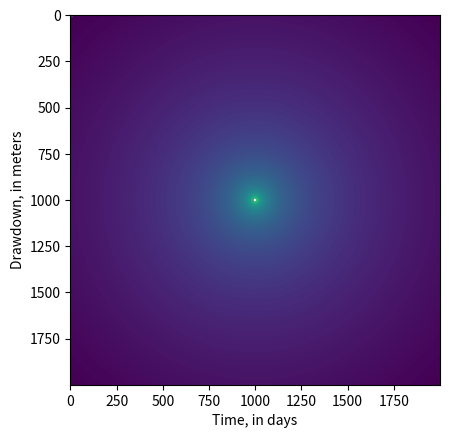
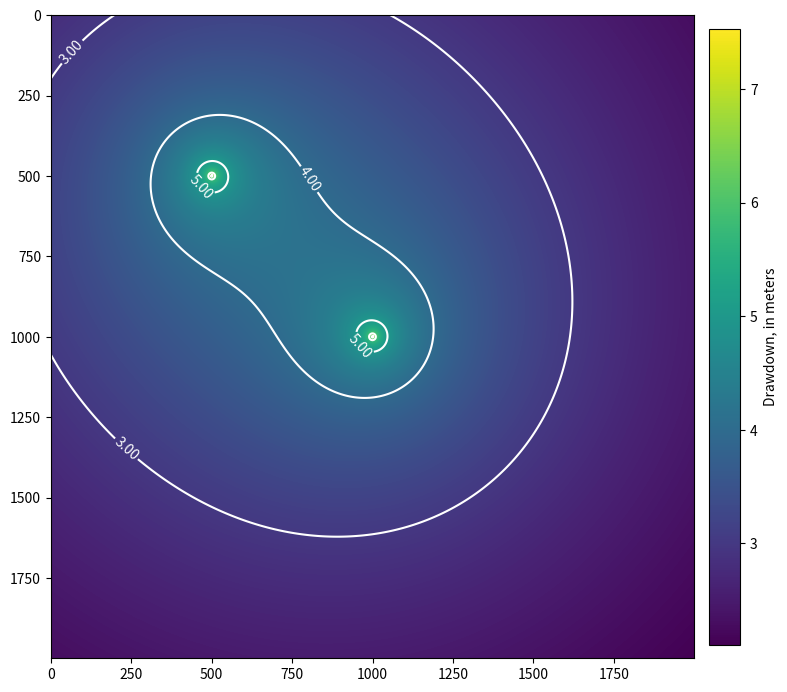

These figures' Python source, in order:
import numpy as np
import matplotlib.pyplot as plt
from scipy.special import exp1 as W

def theis(r, t, Q, T, S):
    """Use the Theis equation to get drawdown
    in a confined aquifer at a distance r
    from a well pumping at rate Q, for time t.

    Parameters
    ----------
    r : float or array or floats
        Distance to the pumping well (L)
    t : float or list-like of floats
        Times to calculate drawdown at (T)
    Q : float
        Pumping rate (L3/T)
    T : float
        Aquifer transmissivity (L2/T)
    S : float
        Aquifer storativity

    Returns
    -------
    s : float array
        Drawdown for all values of r or t

    Notes
    -----
    If r is a 1 or 2D array, t must be scalar.
    If t is non-scalar (list-like), r must be scalar.

    Examples
    --------
    #>>> theis(1000, 10, Q=4088, T=1000, S=3e-4)
    array([1.40636669])
    """

    # coerce time input into a numpy array
    # (so that we can use the same code
    #  for vector or scalar inputs of t)
    if np.isscalar(t):
        t = [t]
    t = np.array(t, dtype=float)

    # dimensionless time parameter
    # (only compute for non-zero times)
    u = r**2 * S / (4 * T * t)

    s = Q / (4 * np.pi * T) * W(u)
    return s


theis(1000, 10, Q=4088, T=1000, S=3e-4)

times = np.logspace(-1, 1, 100)
s = theis(1000, times, Q=4088, T=1000, S=3e-4)

plt.plot(times, s)
plt.ylabel('Drawdown, in meters')
plt.xlabel('Time, in days')

def get_distance(x0, y0, x1, y1):
    """Compute the distance between two points.

    Parameters
    ----------
    x0 : float or array-like
        x-coordinate(s) for computing distance
    y0 : float or array-like
        y-coordinate(s) for computing distance
    x1 : float
        x-coordinate to compute distance from
    y1 : float
        y-coordinate to compute distance from

    Returns
    -------
    distance : float or array
        Distance of each point defined by x0, y0 from
        x1, y1.
    """
    return np.sqrt((x1-x0)**2 + (y1-y0)**2)


def theis_xy(x, y, pumping_well_xy, t, Q=1.16, T=100, S=0.0001):
    """Use the Theis equation to get drawdown
    in a confined aquifer at any x, y point(s),
    for a pumping well at (x, y) location pumping_well_xy,
    pumping at rate Q, for time t.

    Parameters
    ----------
    x : float or list-like of floats
        x-coordinates for computing drawdown.
    y : float or list-like of floats
        y-coordinates for computing drawdown.
    pumping_well_xy : tuple
        (x, y) location of the pumping well
    t : float or list-like of floats
        Times to calculate drawdown at (T)
    Q : float
        Pumping rate (L3/T)
    T : float
        Aquifer transmissivity (L2/T)
    S : float
        Aquifer storativity

    Returns
    -------
    s : list of arrays
        Arrays of drawdown (of same shape as x and y),
        at each time in t.
    """
    if np.isscalar(t):
        t = [t]
    if np.isscalar(x):
        x = [x]
    if np.isscalar(y):
        y = [y]
    x = np.array(x)
    y = np.array(y)

    s = []
    for ts in t:
        s_t = []
        r = get_distance(x, y, *pumping_well_xy)
        s_xy = theis(r, t, Q=Q, T=T, S=S)
        s_t.append(s_xy)
        s_t = np.reshape(s_t, np.shape(x))
        s.append(s_t)
    return s

#%%time
x, y = np.meshgrid(np.arange(2000), np.arange(2000))
pumping_well_xy = (1000, 1000)

s = theis_xy(x, y, pumping_well_xy, 10, Q=4088, T=1000, S=3e-4)

theis_xy(1000, 0, (1000, 1000), 10, Q=4088, T=1000, S=3e-4)

plt.imshow(s[0])

s1 = theis_xy(x, y, (1000, 1000), 10, Q=4088, T=1000, S=3e-4)
s2 = theis_xy(x, y, (500, 500), 10, Q=4088, T=1000, S=3e-4)

s_total = s1[0] + s2[0]
fig, ax = plt.subplots(figsize=(10, 10))
im = ax.imshow(s_total)
cs = ax.contour(s_total, colors='w', levels=np.arange(0, 10))
ax.clabel(cs, inline=True, fmt='%.2f', fontsize=10)
fig.colorbar(im, label='Drawdown, in meters', shrink=0.8, pad=0.02)